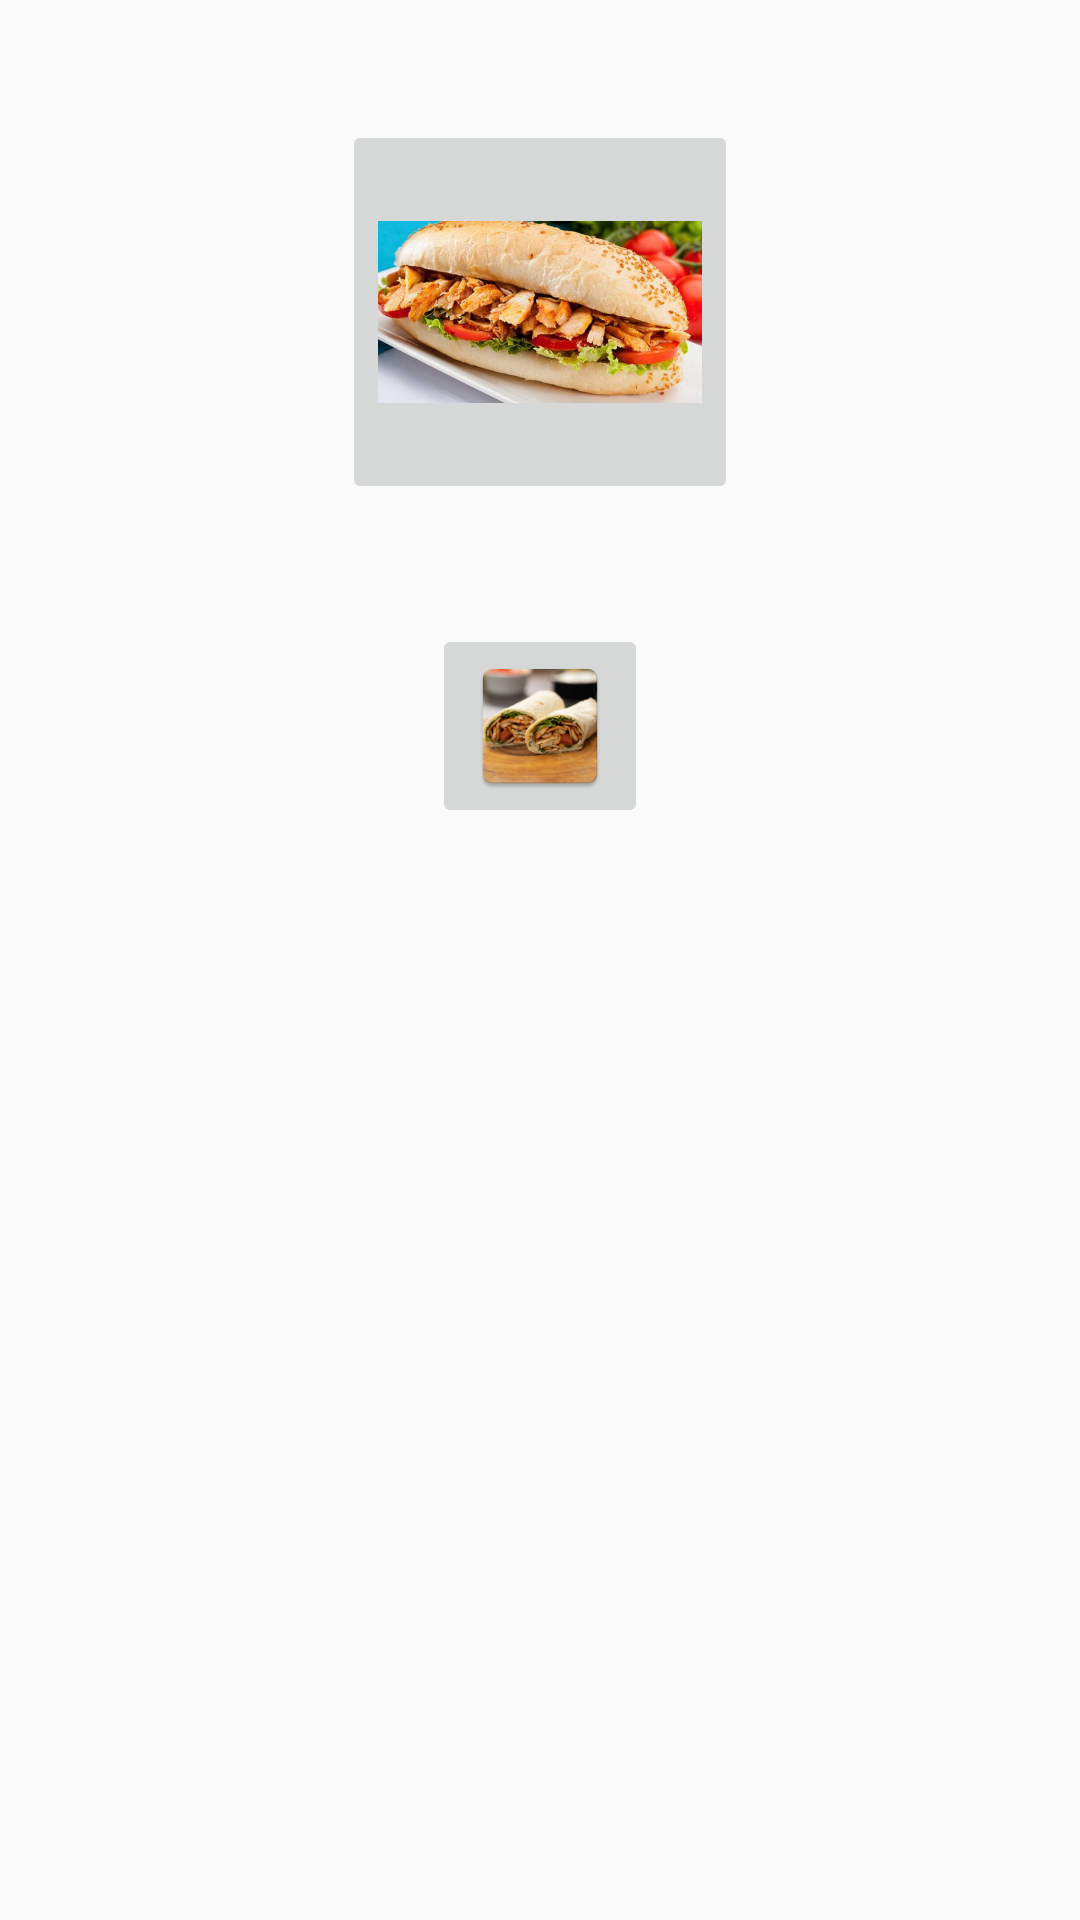

Reconstruct the res/layout file that produces this screen, plus the resources it refers to.
<!-- AndroidManifest.xml: application theme Theme.BringIt -->
<!-- res/layout/fragment_chicken.xml -->
<?xml version="1.0" encoding="utf-8"?>
<androidx.constraintlayout.widget.ConstraintLayout xmlns:android="http://schemas.android.com/apk/res/android"
    xmlns:app="http://schemas.android.com/apk/res-auto"
    xmlns:tools="http://schemas.android.com/tools"
    android:layout_width="match_parent"
    android:layout_height="match_parent">

    <ImageButton
        android:id="@+id/img_chicken1"
        android:layout_width="wrap_content"
        android:layout_height="wrap_content"
        android:layout_marginTop="40dp"
        android:onClick="getDataChicken"
        app:layout_constraintEnd_toEndOf="parent"
        app:layout_constraintStart_toStartOf="parent"
        app:layout_constraintTop_toTopOf="parent"
        app:srcCompat="@mipmap/img_chicken1_foreground" />

    <ImageButton
        android:id="@+id/img_chicken2"
        android:layout_width="wrap_content"
        android:layout_height="wrap_content"
        app:layout_constraintEnd_toEndOf="parent"
        android:layout_marginTop="40dp"
        app:layout_constraintStart_toStartOf="parent"
        app:layout_constraintTop_toBottomOf="@+id/img_chicken1"
        app:srcCompat="@mipmap/img_chicken2" />
</androidx.constraintlayout.widget.ConstraintLayout>
<!-- resources referenced by this layout -->
<resources>
  <!-- mipmap img_chicken1_foreground: png bitmap (mipmap-hdpi, 46890 bytes) -->
  <!-- mipmap img_chicken2: png bitmap (mipmap-hdpi, 11338 bytes) -->
  <style name="Theme.BringIt" parent="Theme.AppCompat.Light">
          
          <item name="colorPrimary">@color/purple_500</item>
          <item name="colorPrimaryVariant">@color/purple_700</item>
          <item name="colorOnPrimary">@color/white</item>
          
          <item name="colorSecondary">@color/teal_200</item>
          <item name="colorSecondaryVariant">@color/teal_700</item>
          <item name="colorOnSecondary">@color/black</item>
          
          <item name="android:statusBarColor" tools:targetApi="l">?attr/colorPrimaryVariant</item>
          
      </style>
  <color name="purple_500">#FF6200EE</color>
  <color name="purple_700">#FF3700B3</color>
  <color name="white">#FFFFFFFF</color>
  <color name="teal_200">#FF03DAC5</color>
  <color name="teal_700">#FF018786</color>
  <color name="black">#FF000000</color>
</resources>
